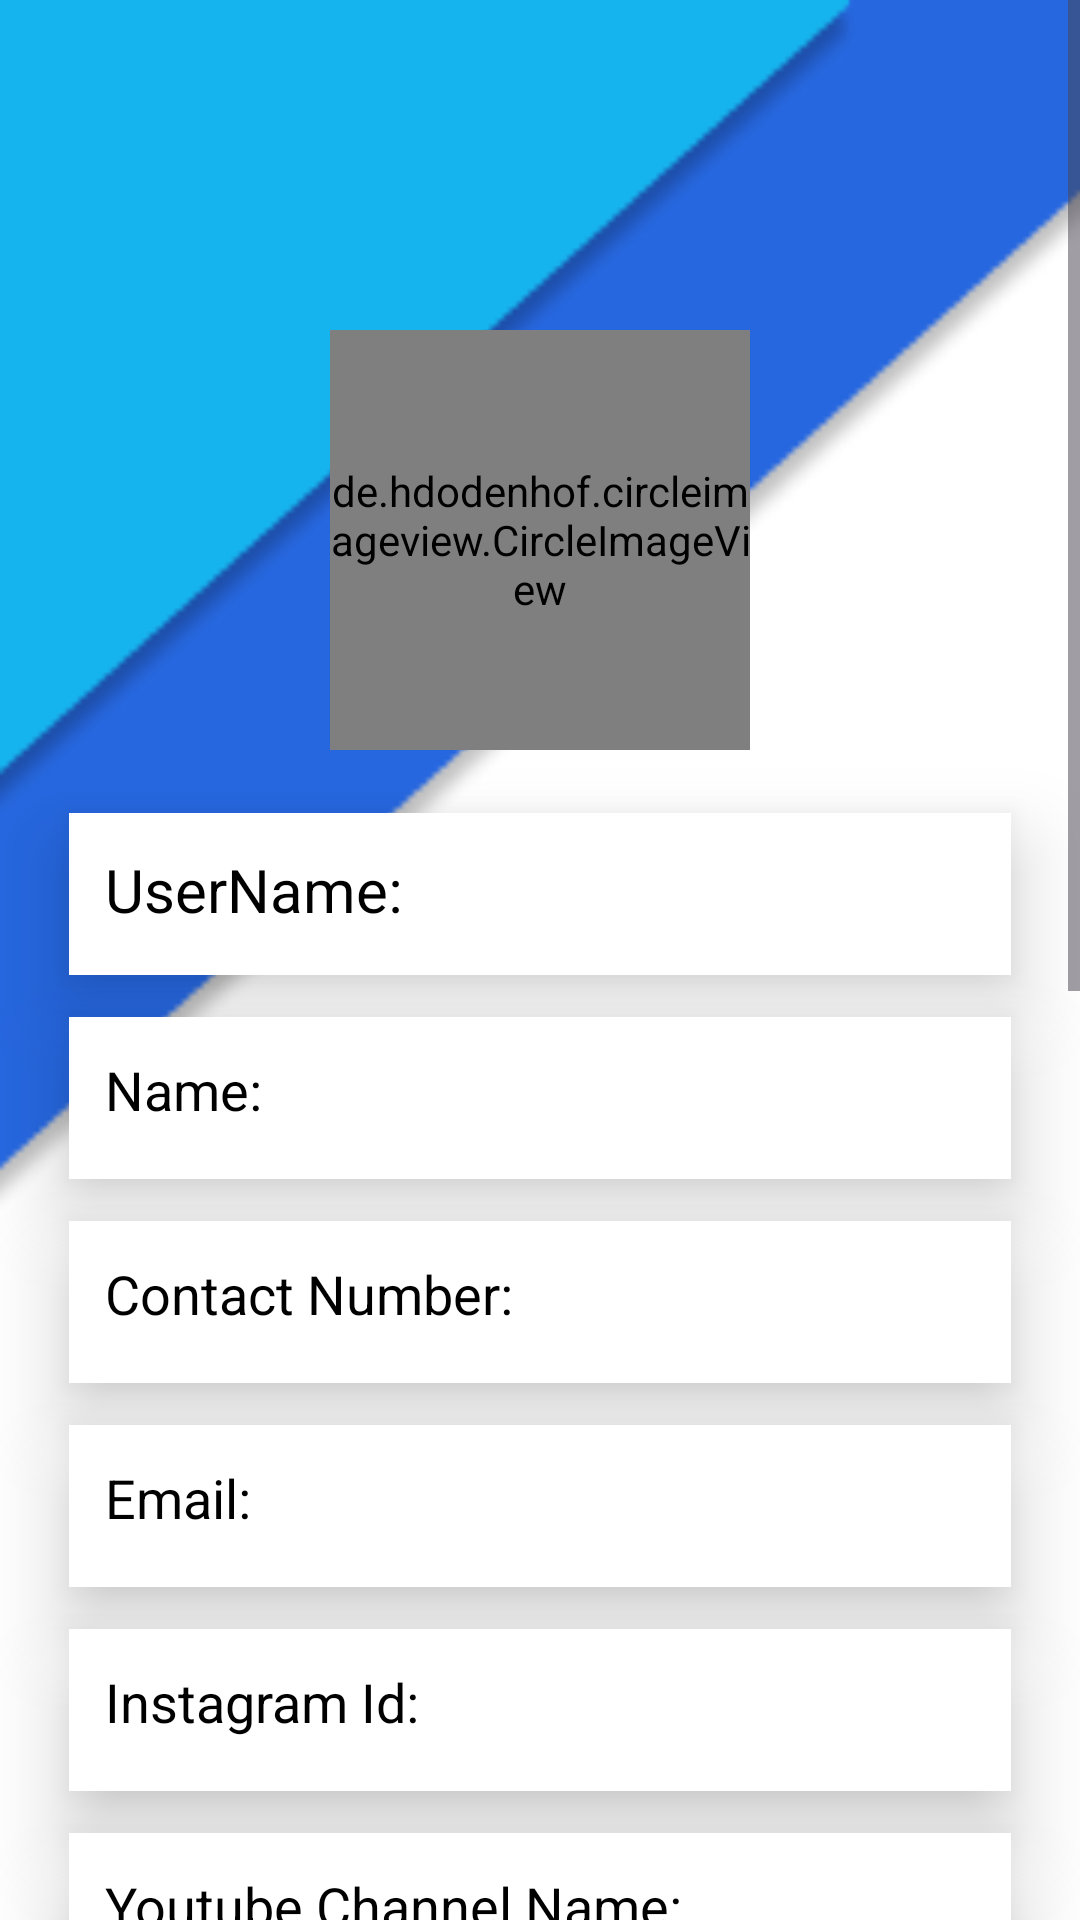

This screen was rendered from an Android layout file. Write that file and the resources it references.
<!-- AndroidManifest.xml: application theme Theme.UserVerifier -->
<!-- res/layout/activity_view_approved.xml -->
<?xml version="1.0" encoding="utf-8"?>
<ScrollView xmlns:android="http://schemas.android.com/apk/res/android"
    android:layout_width="match_parent"
    android:layout_height="match_parent"
    xmlns:app="http://schemas.android.com/apk/res-auto">


    <RelativeLayout
        android:layout_width="match_parent"
        android:layout_height="match_parent"
        android:background="@drawable/verify_pro">

        <de.hdodenhof.circleimageview.CircleImageView
            android:id="@+id/imageViewProfile"
            android:layout_width="140dp"
            android:layout_height="140dp"
            android:layout_centerHorizontal="true"
            android:layout_marginTop="110dp"
            android:src="@drawable/default_profile_image"
            app:civ_border_width="1dp"
            app:civ_border_color="#FFFFFF" />

        <TextView
            android:id="@+id/textViewName"
            style="@style/TextViewStyle"
            android:layout_width="match_parent"
            android:layout_height="60dp"
            android:layout_below="@id/imageViewProfile"
            android:text="UserName: "
            android:textSize="20dp"
            android:layout_marginLeft="20dp"
            android:layout_marginRight="20dp"
            android:paddingLeft="15dp"
            android:paddingTop="15dp"
            android:elevation="15dp"
            android:background="@drawable/bkg_white"
            android:textColor="@color/black"
            android:layout_marginTop="18dp"
            android:layout_alignParentLeft="true" />

        <TextView
            android:id="@+id/textName"
            style="@style/TextViewStyle"
            android:layout_width="match_parent"
            android:layout_height="60dp"
            android:layout_below="@id/textViewName"
            android:layout_marginTop="8dp"
            android:text="Name: "
            android:textSize="18dp"
            android:layout_marginLeft="20dp"
            android:layout_marginRight="20dp"
            android:paddingLeft="15dp"
            android:paddingTop="15dp"
            android:elevation="15dp"
            android:background="@drawable/bkg_white"
            android:textColor="@color/black"
            android:layout_alignParentLeft="true" />

        <TextView
            android:id="@+id/textViewPhoneNumber"
            style="@style/TextViewStyle"
            android:layout_below="@id/textName"
            android:layout_marginTop="8dp"
            android:text="Contact Number: "
            android:layout_alignParentLeft="true"
            android:textSize="18dp"
            android:layout_width="match_parent"
            android:layout_height="60dp"
            android:layout_marginLeft="20dp"
            android:layout_marginRight="20dp"
            android:paddingLeft="15dp"
            android:paddingTop="15dp"
            android:elevation="15dp"
            android:background="@drawable/bkg_white"
            android:textColor="@color/black"/>

        <TextView
            android:id="@+id/textViewEmail"
            style="@style/TextViewStyle"
            android:layout_below="@id/textViewPhoneNumber"
            android:layout_marginTop="8dp"
            android:text="Email: "
            android:layout_alignParentLeft="true"
            android:textSize="18dp"
            android:layout_width="match_parent"
            android:layout_height="60dp"
            android:layout_marginLeft="20dp"
            android:layout_marginRight="20dp"
            android:paddingLeft="15dp"
            android:paddingTop="15dp"
            android:elevation="15dp"
            android:background="@drawable/bkg_white"
            android:textColor="@color/black"
            />

        <TextView
            android:id="@+id/textViewInstagramId"
            style="@style/TextViewStyle"
            android:layout_below="@id/textViewEmail"
            android:layout_marginTop="8dp"
            android:text="Instagram Id: "
            android:layout_alignParentLeft="true"
            android:textSize="18dp"
            android:layout_width="match_parent"
            android:layout_height="60dp"
            android:layout_marginLeft="20dp"
            android:layout_marginRight="20dp"
            android:paddingLeft="15dp"
            android:paddingTop="15dp"
            android:elevation="15dp"
            android:background="@drawable/bkg_white"
            android:textColor="@color/black"/>

        <TextView
            android:id="@+id/textViewYoutubeChannelName"
            style="@style/TextViewStyle"
            android:layout_below="@id/textViewInstagramId"
            android:layout_marginTop="8dp"
            android:text="Youtube Channel Name: "
            android:layout_alignParentLeft="true"
            android:textSize="18dp"
            android:layout_width="match_parent"
            android:layout_height="60dp"
            android:layout_marginLeft="20dp"
            android:layout_marginRight="20dp"
            android:paddingLeft="15dp"
            android:paddingTop="15dp"
            android:elevation="15dp"
            android:background="@drawable/bkg_white"
            android:textColor="@color/black"/>

        <TextView
            android:id="@+id/textViewYoutubeChannelLink"
            style="@style/TextViewStyle"
            android:autoLink="web"
            android:layout_below="@id/textViewYoutubeChannelName"
            android:layout_marginTop="8dp"
            android:text="Youtube Channel Link: "
            android:layout_alignParentLeft="true"
            android:textSize="18dp"
            android:layout_width="match_parent"
            android:layout_height="60dp"
            android:layout_marginLeft="20dp"
            android:layout_marginRight="20dp"
            android:paddingLeft="15dp"
            android:paddingTop="15dp"
            android:elevation="15dp"
            android:background="@drawable/bkg_white"
            android:textColor="@color/black"/>

        
        <TextView
            android:id="@+id/textViewDocumentType"
            style="@style/TextViewStyle"
            android:layout_below="@id/textViewYoutubeChannelLink"
            android:layout_marginTop="8dp"
            android:text="Document Type: "
            android:layout_alignParentLeft="true"
            android:textSize="18dp"
            android:layout_width="match_parent"
            android:layout_height="60dp"
            android:layout_marginLeft="20dp"
            android:layout_marginRight="20dp"
            android:paddingLeft="15dp"
            android:paddingTop="15dp"
            android:elevation="15dp"
            android:background="@drawable/bkg_white"
            android:textColor="@color/black"/>


        <TextView
            android:id="@+id/textViewDocument"
            style="@style/TextViewStyle"
            android:layout_width="wrap_content"
            android:layout_height="wrap_content"
            android:layout_below="@id/textViewDocumentType"
            android:layout_marginTop="15dp"
            android:textSize="20dp"
            android:text="Uploaded Document"
            android:textColor="@android:color/darker_gray"
            android:gravity="center"/>


        <com.github.barteksc.pdfviewer.PDFView
            android:id="@+id/pdfView"
            android:layout_width="match_parent"
            android:layout_height="300dp"
            android:layout_marginLeft="20dp"
            android:layout_marginRight="20dp"
            android:layout_marginTop="10dp"
            android:layout_below="@id/textViewDocument"
            android:background="@drawable/pdf_border"/>

        <LinearLayout
            android:layout_width="wrap_content"
            android:layout_height="wrap_content"
            android:layout_below="@id/pdfView"
            android:layout_marginTop="20dp"
            android:layout_centerHorizontal="true">
            
            <Button
                android:id="@+id/buttonReject"
                style="@style/RejectButtonStyle"
                android:layout_width="wrap_content"
                android:layout_height="wrap_content"
                android:layout_marginLeft="10dp"
                android:textSize="18dp"
                android:text="Cancel the Approved Request" />
        </LinearLayout>
    </RelativeLayout>
</ScrollView>
<!-- resources referenced by this layout -->
<resources>
  <color name="black">#FF000000</color>
  <!-- drawable bkg_white (drawable) -->
  <?xml version="1.0" encoding="utf-8"?>
  <layer-list xmlns:android="http://schemas.android.com/apk/res/android">
      
      <item android:left="3dp" android:right="3dp" android:top="3dp" android:bottom="3dp">
          <shape android:shape="rectangle">
              <solid android:color="#FFFFFF" /> 
          </shape>
      </item>
  </layer-list>
  <!-- drawable pdf_border (drawable) -->
  <?xml version="1.0" encoding="utf-8"?>
  <layer-list xmlns:android="http://schemas.android.com/apk/res/android">
      
      <item android:drawable="@android:color/black" />
  
      
      <item android:left="2dp" android:right="2dp" android:top="2dp" android:bottom="2dp">
          <shape android:shape="rectangle">
              <solid android:color="@android:color/white" />
          </shape>
      </item>
  </layer-list>
  <!-- drawable verify_pro: png bitmap (drawable, 10824 bytes) -->
  <style name="RejectButtonStyle">
          <item name="android:layout_width">wrap_content</item>
          <item name="android:layout_height">wrap_content</item>
          <item name="android:layout_below">@id/buttonApprove</item>
          <item name="android:layout_centerHorizontal">true</item>
          <item name="android:layout_marginTop">16dp</item>
          <item name="android:text">Reject</item>
          <item name="android:backgroundTint">@color/colorReject</item>
      </style>
  <style name="TextViewStyle">
          <item name="android:layout_width">wrap_content</item>
          <item name="android:layout_height">wrap_content</item>
          <item name="android:layout_below">@id/imageViewProfile</item>
          <item name="android:layout_centerHorizontal">true</item>
          <item name="android:layout_marginTop">16dp</item>
          <item name="android:textSize">18sp</item>
          <item name="android:textColor">#000000</item>
      </style>
  <style name="Theme.UserVerifier" parent="Base.Theme.UserVerifier" />
  <color name="colorReject">#F44336</color>
  <style name="Base.Theme.UserVerifier" parent="Theme.Material3.Light.NoActionBar">
          
          
          <item name="android:statusBarColor" tools:targetApi="1">@color/colorBlack</item>
          <item name="android:navigationBarColor">@color/colorBlack</item>
      </style>
  <color name="colorBlack">#000000</color>
</resources>
